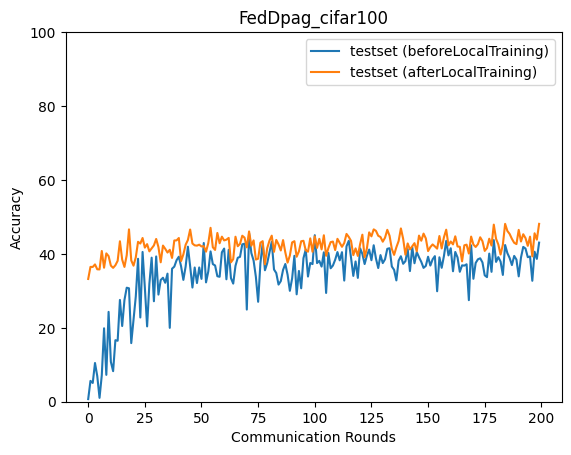

Values plotted in this chart, from the file beside it:
epoch, accuracy_test_before, accuracy_test_after
0, 0.7052, 33.22
1, 5.636, 36.48
2, 5.078, 36.46
3, 10.48, 37.15
4, 6.929, 35.83
5, 1.045, 35.79
6, 7.197, 40.78
7, 19.87, 36.26
8, 7.269, 40.13
9, 24.31, 39.39
10, 10.79, 36.83
11, 8.269, 36.22
12, 16.65, 36.92
13, 16.49, 38.13
14, 27.54, 43.41
15, 20.48, 38.45
16, 27.52, 36.47
17, 30.85, 39.63
18, 30.69, 46.63
19, 15.86, 38.24
20, 22.17, 36.81
21, 28.45, 39.06
22, 38.67, 43.27
23, 22.79, 42.79
24, 40.52, 44.3
25, 30.88, 41.69
26, 20.38, 42.64
27, 31.92, 40.68
28, 38.98, 41.47
29, 27.18, 42.29
30, 39.31, 44.04
31, 28.99, 41.84
32, 32.93, 37.73
33, 33.54, 42.25
34, 32.19, 41.36
35, 34.65, 40.36
36, 19.99, 41.11
37, 35.98, 38.9
38, 36.55, 43.63
39, 38.28, 43.65
40, 39.23, 44.3
41, 36.61, 38.06
42, 32.97, 39.86
43, 36.58, 42.47
44, 41.94, 43.76
45, 36.63, 46.59
46, 30.89, 42.8
47, 36.31, 42.31
48, 32.11, 42.24
49, 36.34, 42.49
50, 33.24, 42.01
51, 42.94, 42.1
52, 32.29, 40.6
53, 35.25, 42.91
54, 40.67, 47.05
55, 37.24, 41.8
56, 36.87, 41.07
57, 33.96, 45.67
58, 33.8, 42.88
59, 40.43, 44.66
... 140 more rows
